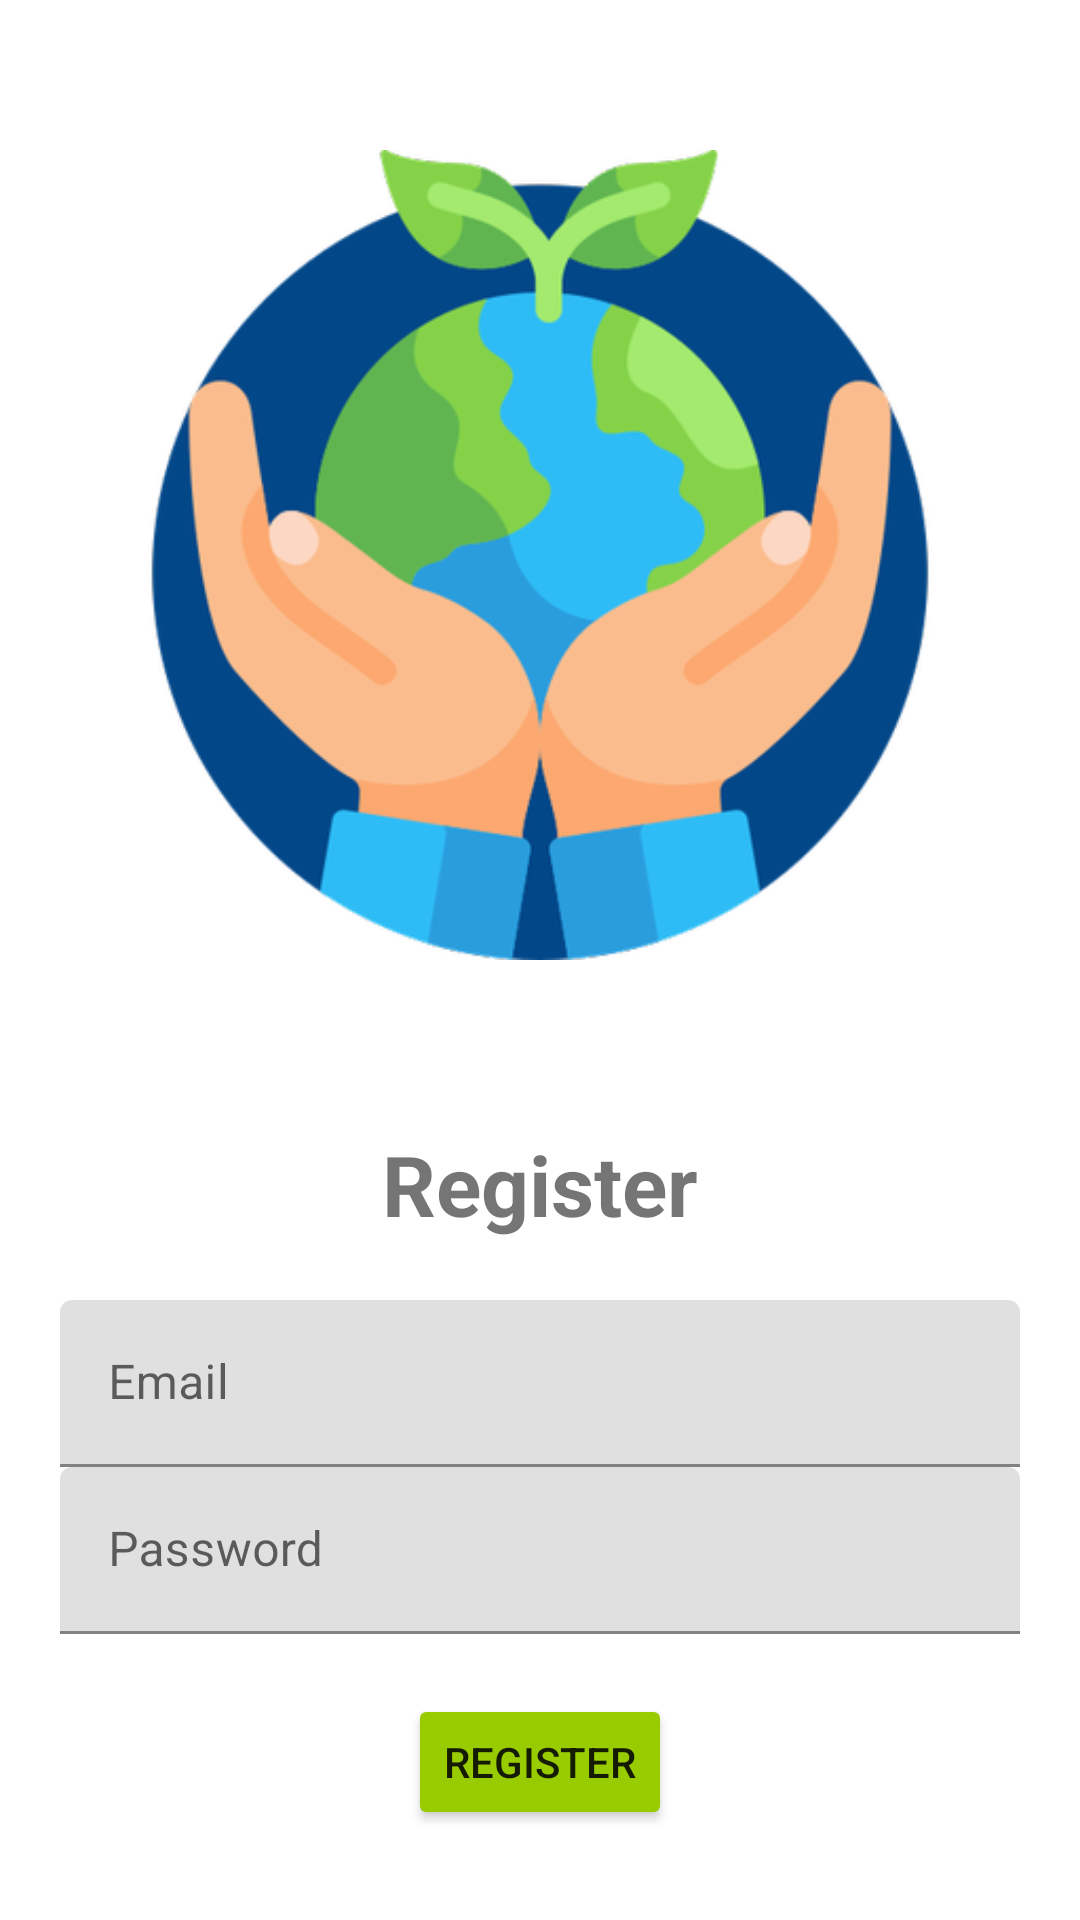

Write the Android layout XML for this screen, with the resource values it uses.
<!-- AndroidManifest.xml: application theme Theme.GrennerSaigon -->
<!-- res/layout/activity_register.xml -->
<?xml version="1.0" encoding="utf-8"?>
<LinearLayout xmlns:android="http://schemas.android.com/apk/res/android"
    xmlns:app="http://schemas.android.com/apk/res-auto"
    xmlns:tools="http://schemas.android.com/tools"
    android:layout_width="match_parent"
    android:layout_height="match_parent"
    android:orientation="vertical"
    android:gravity="center"
    android:padding="20dp"
    tools:context=".authenticate.Register">
    <ImageView
        android:layout_width="350dp"
        android:layout_height="350dp"
        android:layout_marginBottom="16dp"
        android:paddingTop="40dp"
        android:paddingBottom="40dp"
        android:src="@drawable/earth" />
    <TextView
        android:text="@string/register"
        android:layout_width="match_parent"
        android:layout_height="wrap_content"
        android:textStyle="bold"
        android:textSize="28sp"
        android:gravity="center"
        android:layout_marginBottom="20dp"/>
    <com.google.android.material.textfield.TextInputLayout
        android:layout_width="match_parent"
        android:layout_height="wrap_content">
        <com.google.android.material.textfield.TextInputEditText
            android:id="@+id/email"
            android:hint="@string/email"
            android:layout_width="match_parent"
            android:layout_height="wrap_content"/>
    </com.google.android.material.textfield.TextInputLayout>

    <com.google.android.material.textfield.TextInputLayout
        android:layout_width="match_parent"
        android:layout_height="wrap_content">
        <com.google.android.material.textfield.TextInputEditText
            android:id="@+id/password"
            android:hint="@string/password"
            android:layout_width="match_parent"
            android:layout_height="wrap_content"/>
    </com.google.android.material.textfield.TextInputLayout>

    <ProgressBar
        android:id="@+id/progressBar"
        android:visibility="gone"
        android:layout_width="wrap_content"
        android:layout_height="wrap_content" />

    <Button
        android:id="@+id/register_btn"
        android:text="Register"
        android:backgroundTint="@android:color/holo_green_light"
        android:layout_marginTop="20dp"
        android:layout_width="wrap_content"
        android:layout_height="wrap_content" />

    <TextView
        android:id="@+id/FastLogin"
        android:text="@string/click_to_login"
        android:gravity="center"
        android:layout_marginTop="20dp"
        android:textStyle="bold"
        android:textSize="20sp"
        android:layout_width="match_parent"
        android:layout_height="wrap_content"/>
</LinearLayout>
<!-- resources referenced by this layout -->
<resources>
  <!-- drawable earth: png bitmap (drawable-hdpi, 30499 bytes) -->
  <string name="click_to_login">Click to login</string>
  <string name="email">Email</string>
  <string name="password">Password</string>
  <string name="register">Register</string>
  <style name="Theme.GrennerSaigon" parent="Theme.MaterialComponents.DayNight.DarkActionBar">
          
          <item name="colorPrimary">#ff99cc00</item>
          <item name="colorPrimaryVariant">#ff99cc00</item>
          <item name="colorOnPrimary">@color/white</item>
          
          <item name="colorSecondary">@color/teal_200</item>
          <item name="colorSecondaryVariant">@color/teal_700</item>
          <item name="colorOnSecondary">@color/black</item>
          
          <item name="android:statusBarColor">?attr/colorPrimaryVariant</item>
          
      </style>
  <color name="white">#FFFFFFFF</color>
  <color name="teal_200">#FF03DAC5</color>
  <color name="teal_700">#FF018786</color>
  <color name="black">#FF000000</color>
</resources>
